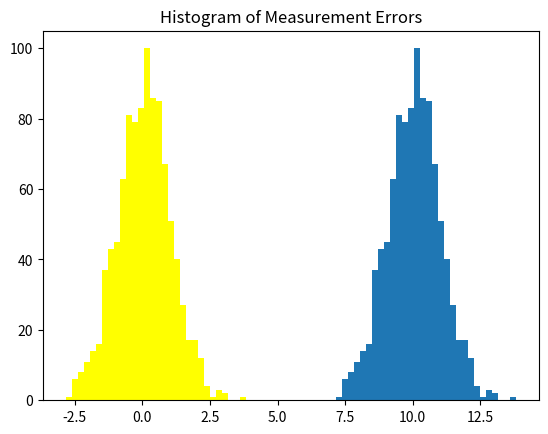

Reproduce this figure in Python.

import numpy as np
import matplotlib
#matplotlib.use('Agg')  # Use 'Agg' backend for rendering without a display
import matplotlib.pyplot as plt

def constant_process(size, value=10):
   return np.full(size, value)

# Initialize parameters
mean = 0
std_dev = 1
num_samples = 1000

#Нормальний розподіл
measurement_error = np.random.normal(mean, std_dev, num_samples)

#Закон зміни досліджуваного процесу – постійна
process_data = np.full(num_samples, 10)

#Адитивна модель
experimental_data = process_data + measurement_error

#Монте-Карло

results = []
for _ in range(num_samples):
   measurement_error = np.random.normal(mean, std_dev, num_samples)
   experimental_data = process_data + measurement_error
   results.append(np.mean(experimental_data))

# Результати Монте-Карло
monte_carlo_mean = np.mean(results)
monte_carlo_std_dev = np.std(results)

print("Монте-Карло: Середнє",monte_carlo_mean)
print("Монте-Карло: Відхилення",monte_carlo_std_dev)


# Дисперсія
variance = np.var(experimental_data)
print("Дисперсія: ", variance)
# середньоквадратичне квадратичне відхилення
std_dev = np.std(experimental_data)
print("середньоквадратичне квадратичне відхилення: ", std_dev)

# Відхилення мат. сподівання
mean = np.mean(experimental_data)
print("Відхилення мат. сподівання: ", mean)


#Gist
# Plotting histogram of the experimental data
plt.hist(experimental_data, bins=30)
plt.title("Histogram of Experimental Data")
plt.show()

plt.hist(measurement_error, bins=30, color='yellow')
plt.title("Histogram of Measurement Errors")
plt.show()




